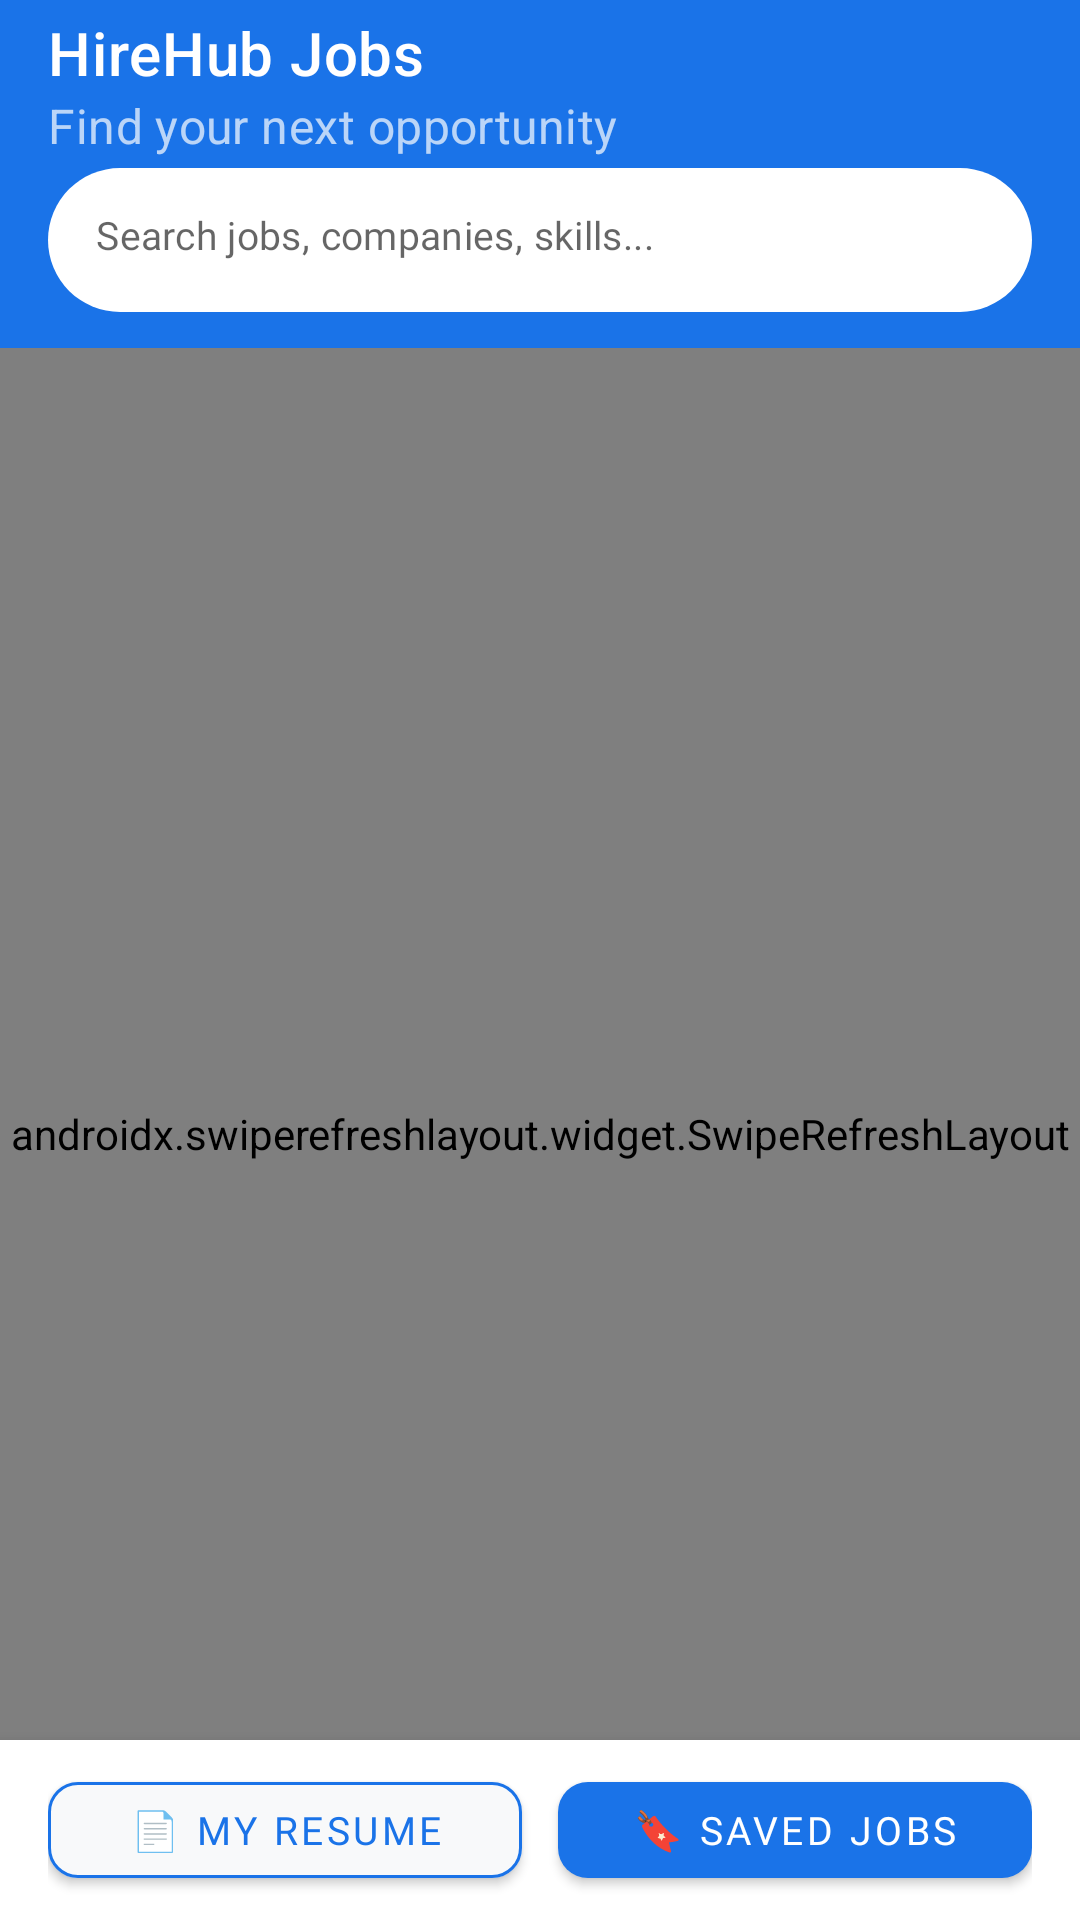

The Android layout XML behind this screen, and the referenced resources:
<!-- AndroidManifest.xml: application theme Theme.HireHub -->
<!-- res/layout/activity_job_list.xml -->
<?xml version="1.0" encoding="utf-8"?>
<androidx.coordinatorlayout.widget.CoordinatorLayout
    xmlns:android="http://schemas.android.com/apk/res/android"
    xmlns:app="http://schemas.android.com/apk/res-auto"
    android:layout_width="match_parent"
    android:layout_height="match_parent"
    android:background="@color/background">

    
    <com.google.android.material.appbar.AppBarLayout
        android:id="@+id/appBarLayout"
        android:layout_width="match_parent"
        android:layout_height="wrap_content"
        android:background="@color/primary"
        app:elevation="0dp">

        <androidx.appcompat.widget.Toolbar
            android:id="@+id/toolbar"
            android:layout_width="match_parent"
            android:layout_height="?attr/actionBarSize"
            app:title="HireHub Jobs"
            app:titleTextColor="@color/white"
            app:subtitle="Find your next opportunity"
            app:subtitleTextColor="@color/white_70" />

        
        <com.google.android.material.textfield.TextInputLayout
            android:id="@+id/tilSearch"
            style="@style/Widget.MaterialComponents.TextInputLayout.OutlinedBox"
            android:layout_width="match_parent"
            android:layout_height="wrap_content"
            android:layout_marginHorizontal="16dp"
            android:layout_marginBottom="12dp"
            app:boxBackgroundColor="@color/white"
            app:boxCornerRadiusBottomEnd="24dp"
            app:boxCornerRadiusBottomStart="24dp"
            app:boxCornerRadiusTopEnd="24dp"
            app:boxCornerRadiusTopStart="24dp"
            app:boxStrokeWidth="0dp"
            app:hintEnabled="false"
            app:startIconDrawable="@drawable/ic_search"
            app:startIconTint="@color/text_secondary">

            <com.google.android.material.textfield.TextInputEditText
                android:id="@+id/etSearch"
                android:layout_width="match_parent"
                android:layout_height="48dp"
                android:hint="Search jobs, companies, skills..."
                android:fontFamily="@font/poppins_regular"
                android:textSize="13sp"
                android:inputType="text"
                android:imeOptions="actionSearch"
                android:singleLine="true" />

        </com.google.android.material.textfield.TextInputLayout>

    </com.google.android.material.appbar.AppBarLayout>

    
    <androidx.swiperefreshlayout.widget.SwipeRefreshLayout
        android:id="@+id/swipeRefresh"
        android:layout_width="match_parent"
        android:layout_height="match_parent"
        app:layout_behavior="@string/appbar_scrolling_view_behavior">

        <androidx.constraintlayout.widget.ConstraintLayout
            android:layout_width="match_parent"
            android:layout_height="match_parent">

            
            <LinearLayout
                android:id="@+id/layoutLoading"
                android:layout_width="wrap_content"
                android:layout_height="wrap_content"
                android:orientation="vertical"
                android:gravity="center"
                android:visibility="gone"
                app:layout_constraintTop_toTopOf="parent"
                app:layout_constraintBottom_toBottomOf="parent"
                app:layout_constraintStart_toStartOf="parent"
                app:layout_constraintEnd_toEndOf="parent">

                <ProgressBar
                    android:layout_width="48dp"
                    android:layout_height="48dp"
                    android:indeterminateTint="@color/primary" />

                <TextView
                    android:layout_width="wrap_content"
                    android:layout_height="wrap_content"
                    android:layout_marginTop="12dp"
                    android:fontFamily="@font/poppins_regular"
                    android:text="Loading jobs..."
                    android:textColor="@color/text_secondary"
                    android:textSize="14sp" />

            </LinearLayout>

            
            <LinearLayout
                android:id="@+id/layoutError"
                android:layout_width="match_parent"
                android:layout_height="wrap_content"
                android:orientation="vertical"
                android:gravity="center"
                android:padding="32dp"
                android:visibility="gone"
                app:layout_constraintTop_toTopOf="parent"
                app:layout_constraintBottom_toBottomOf="parent"
                app:layout_constraintStart_toStartOf="parent"
                app:layout_constraintEnd_toEndOf="parent">

                <TextView
                    android:layout_width="wrap_content"
                    android:layout_height="wrap_content"
                    android:text="😕"
                    android:textSize="52sp"
                    android:layout_marginBottom="12dp" />

                <TextView
                    android:id="@+id/tvError"
                    android:layout_width="wrap_content"
                    android:layout_height="wrap_content"
                    android:fontFamily="@font/poppins_regular"
                    android:gravity="center"
                    android:textColor="@color/text_secondary"
                    android:textSize="14sp"
                    android:layout_marginBottom="20dp" />

                <com.google.android.material.button.MaterialButton
                    android:id="@+id/btnRetry"
                    android:layout_width="wrap_content"
                    android:layout_height="48dp"
                    android:fontFamily="@font/poppins_bold"
                    android:paddingHorizontal="32dp"
                    android:text="Retry"
                    android:textColor="@color/white"
                    app:backgroundTint="@color/primary"
                    app:cornerRadius="12dp" />

            </LinearLayout>

            
            <TextView
                android:id="@+id/tvJobCount"
                android:layout_width="wrap_content"
                android:layout_height="wrap_content"
                android:layout_marginStart="16dp"
                android:layout_marginTop="12dp"
                android:layout_marginBottom="4dp"
                android:fontFamily="@font/poppins_regular"
                android:textColor="@color/text_secondary"
                android:textSize="13sp"
                android:visibility="gone"
                app:layout_constraintTop_toTopOf="parent"
                app:layout_constraintStart_toStartOf="parent" />

            
            <androidx.recyclerview.widget.RecyclerView
                android:id="@+id/rvJobs"
                android:layout_width="match_parent"
                android:layout_height="0dp"
                android:paddingTop="4dp"
                android:paddingBottom="80dp"
                android:clipToPadding="false"
                android:visibility="gone"
                app:layout_constraintTop_toBottomOf="@id/tvJobCount"
                app:layout_constraintBottom_toBottomOf="parent"
                app:layout_constraintStart_toStartOf="parent"
                app:layout_constraintEnd_toEndOf="parent" />

        </androidx.constraintlayout.widget.ConstraintLayout>
    </androidx.swiperefreshlayout.widget.SwipeRefreshLayout>

    
    <LinearLayout
        android:layout_width="match_parent"
        android:layout_height="wrap_content"
        android:orientation="horizontal"
        android:layout_gravity="bottom"
        android:background="@color/surface"
        android:elevation="8dp"
        android:paddingVertical="8dp"
        android:paddingHorizontal="16dp">

        <com.google.android.material.button.MaterialButton
            android:id="@+id/btnGoToResume"
            android:layout_width="0dp"
            android:layout_weight="1"
            android:layout_height="44dp"
            android:layout_marginEnd="6dp"
            android:fontFamily="@font/poppins_bold"
            android:text="📄 My Resume"
            android:textColor="@color/primary"
            android:textSize="13sp"
            app:backgroundTint="@color/background"
            app:cornerRadius="10dp"
            app:strokeColor="@color/primary"
            app:strokeWidth="1dp" />

        <com.google.android.material.button.MaterialButton
            android:id="@+id/btnSavedJobs"
            android:layout_width="0dp"
            android:layout_weight="1"
            android:layout_height="44dp"
            android:layout_marginStart="6dp"
            android:fontFamily="@font/poppins_bold"
            android:text="🔖 Saved Jobs"
            android:textColor="@color/white"
            android:textSize="13sp"
            app:backgroundTint="@color/primary"
            app:cornerRadius="10dp" />

    </LinearLayout>

</androidx.coordinatorlayout.widget.CoordinatorLayout>
<!-- resources referenced by this layout -->
<resources>
  <color name="background">#F8F9FA</color>
  <color name="primary">#1A73E8</color>
  <color name="surface">#FFFFFF</color>
  <color name="text_secondary">#6B7280</color>
  <color name="white">#FFFFFF</color>
  <color name="white_70">#B3FFFFFF</color>
  <style name="Theme.HireHub" parent="Theme.MaterialComponents.Light.NoActionBar">
          <item name="colorPrimary">@color/primary</item>
          <item name="colorPrimaryDark">@color/primary_dark</item>
          <item name="colorAccent">@color/accent</item>
          <item name="android:windowBackground">@color/background</item>
          <item name="android:statusBarColor">@color/primary_dark</item>
          <item name="android:navigationBarColor">@color/surface</item>
          <item name="android:windowAnimationStyle">@style/WindowAnimationStyle</item>
      </style>
  <color name="primary_dark">#1557B0</color>
  <color name="accent">#00C853</color>
  <style name="WindowAnimationStyle" parent="@android:style/Animation.Activity">
          <item name="android:activityOpenEnterAnimation">@anim/slide_in_right</item>
          <item name="android:activityOpenExitAnimation">@anim/slide_out_left</item>
          <item name="android:activityCloseEnterAnimation">@anim/slide_in_left</item>
          <item name="android:activityCloseExitAnimation">@anim/slide_out_right</item>
      </style>
</resources>
